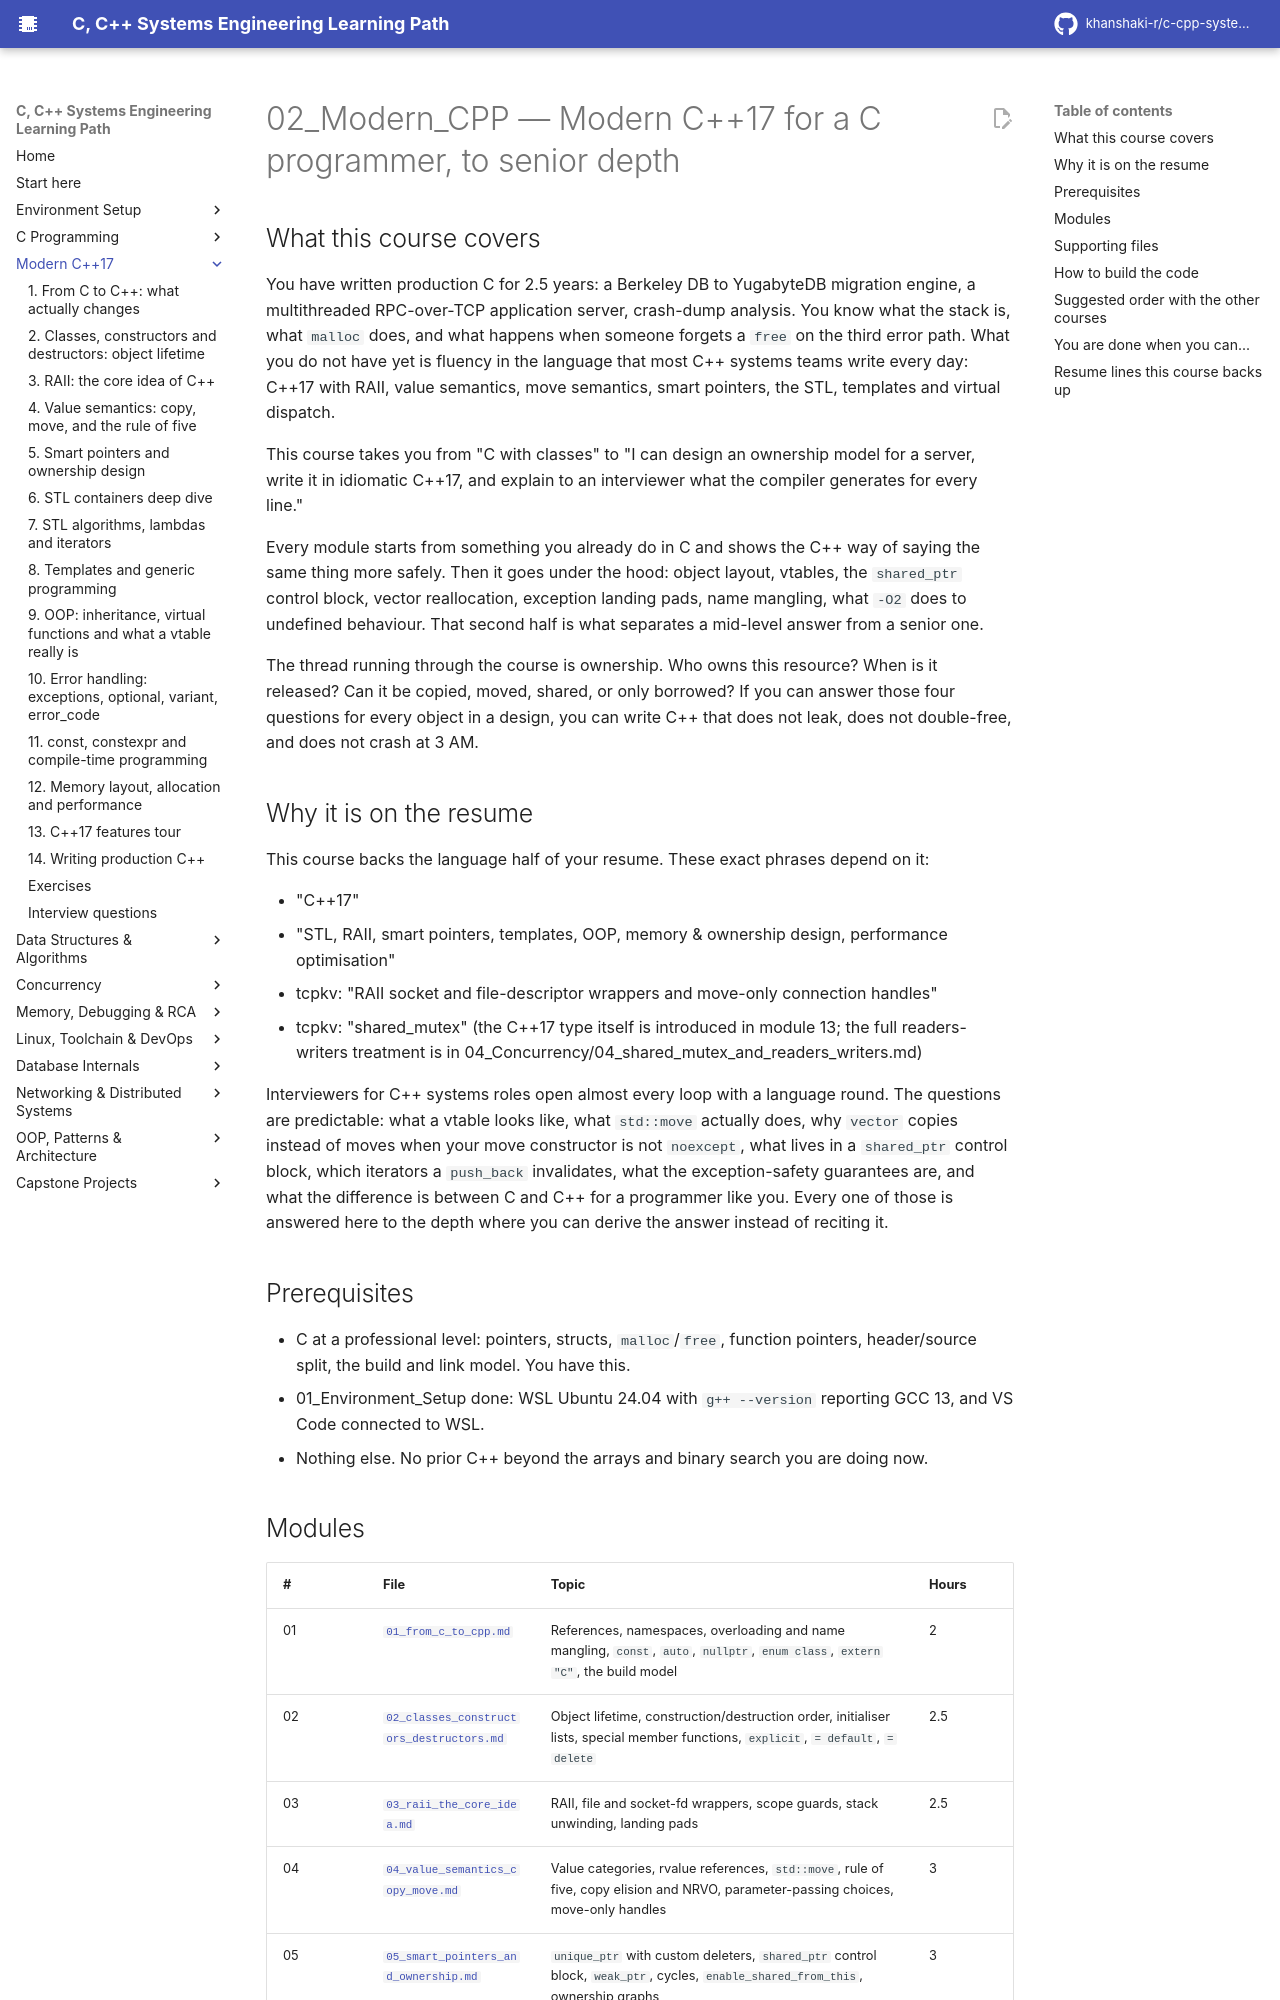

repository: khanshaki-r/c-cpp-systems-learning-path · page: 02_Modern_CPP/index.html · generator: mkdocs

# 02_Modern_CPP — Modern C++17 for a C programmer, to senior depth

## What this course covers

You have written production C for 2.5 years: a Berkeley DB to YugabyteDB migration engine, a
multithreaded RPC-over-TCP application server, crash-dump analysis. You know what the stack is, what
`malloc` does, and what happens when someone forgets a `free` on the third error path. What you do
not have yet is fluency in the language that most C++ systems teams write every day: C++17 with
RAII, value semantics, move semantics, smart pointers, the STL, templates and virtual dispatch.

This course takes you from "C with classes" to "I can design an ownership model for a server, write
it in idiomatic C++17, and explain to an interviewer what the compiler generates for every line."

Every module starts from something you already do in C and shows the C++ way of saying the same
thing more safely. Then it goes under the hood: object layout, vtables, the `shared_ptr` control
block, vector reallocation, exception landing pads, name mangling, what `-O2` does to undefined
behaviour. That second half is what separates a mid-level answer from a senior one.

The thread running through the course is ownership. Who owns this resource? When is it released?
Can it be copied, moved, shared, or only borrowed? If you can answer those four questions for every
object in a design, you can write C++ that does not leak, does not double-free, and does not crash
at 3 AM.

## Why it is on the resume

This course backs the language half of your resume. These exact phrases depend on it:

- "C++17"
- "STL, RAII, smart pointers, templates, OOP, memory & ownership design, performance optimisation"
- tcpkv: "RAII socket and file-descriptor wrappers and move-only connection handles"
- tcpkv: "shared_mutex" (the C++17 type itself is introduced in module 13; the full
  readers-writers treatment is in 04_Concurrency/04_shared_mutex_and_readers_writers.md)

Interviewers for C++ systems roles open almost every loop with a language round. The questions are
predictable: what a vtable looks like, what `std::move` actually does, why `vector` copies instead
of moves when your move constructor is not `noexcept`, what lives in a `shared_ptr` control block,
which iterators a `push_back` invalidates, what the exception-safety guarantees are, and what the
difference is between C and C++ for a programmer like you. Every one of those is answered here to
the depth where you can derive the answer instead of reciting it.

## Prerequisites

- C at a professional level: pointers, structs, `malloc`/`free`, function pointers, header/source
  split, the build and link model. You have this.
- 01_Environment_Setup done: WSL Ubuntu 24.04 with `g++ --version` reporting GCC 13, and VS Code
  connected to WSL.
- Nothing else. No prior C++ beyond the arrays and binary search you are doing now.
